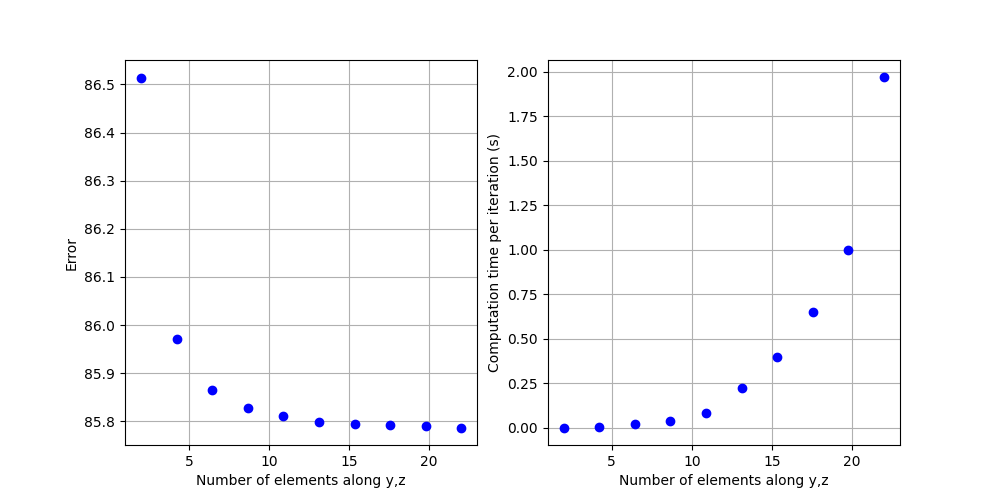

The data file committed next to this chart (first rows):
0.0019833335170039426, 0.17261664228658072
0.006546, 0.1796
0.01973, 0.1809
0.04109, 0.1814
0.08585, 0.1816
0.226, 0.1818
0.4004, 0.1818
0.6513, 0.1819
0.9988, 0.1819
1.967, 0.1819
